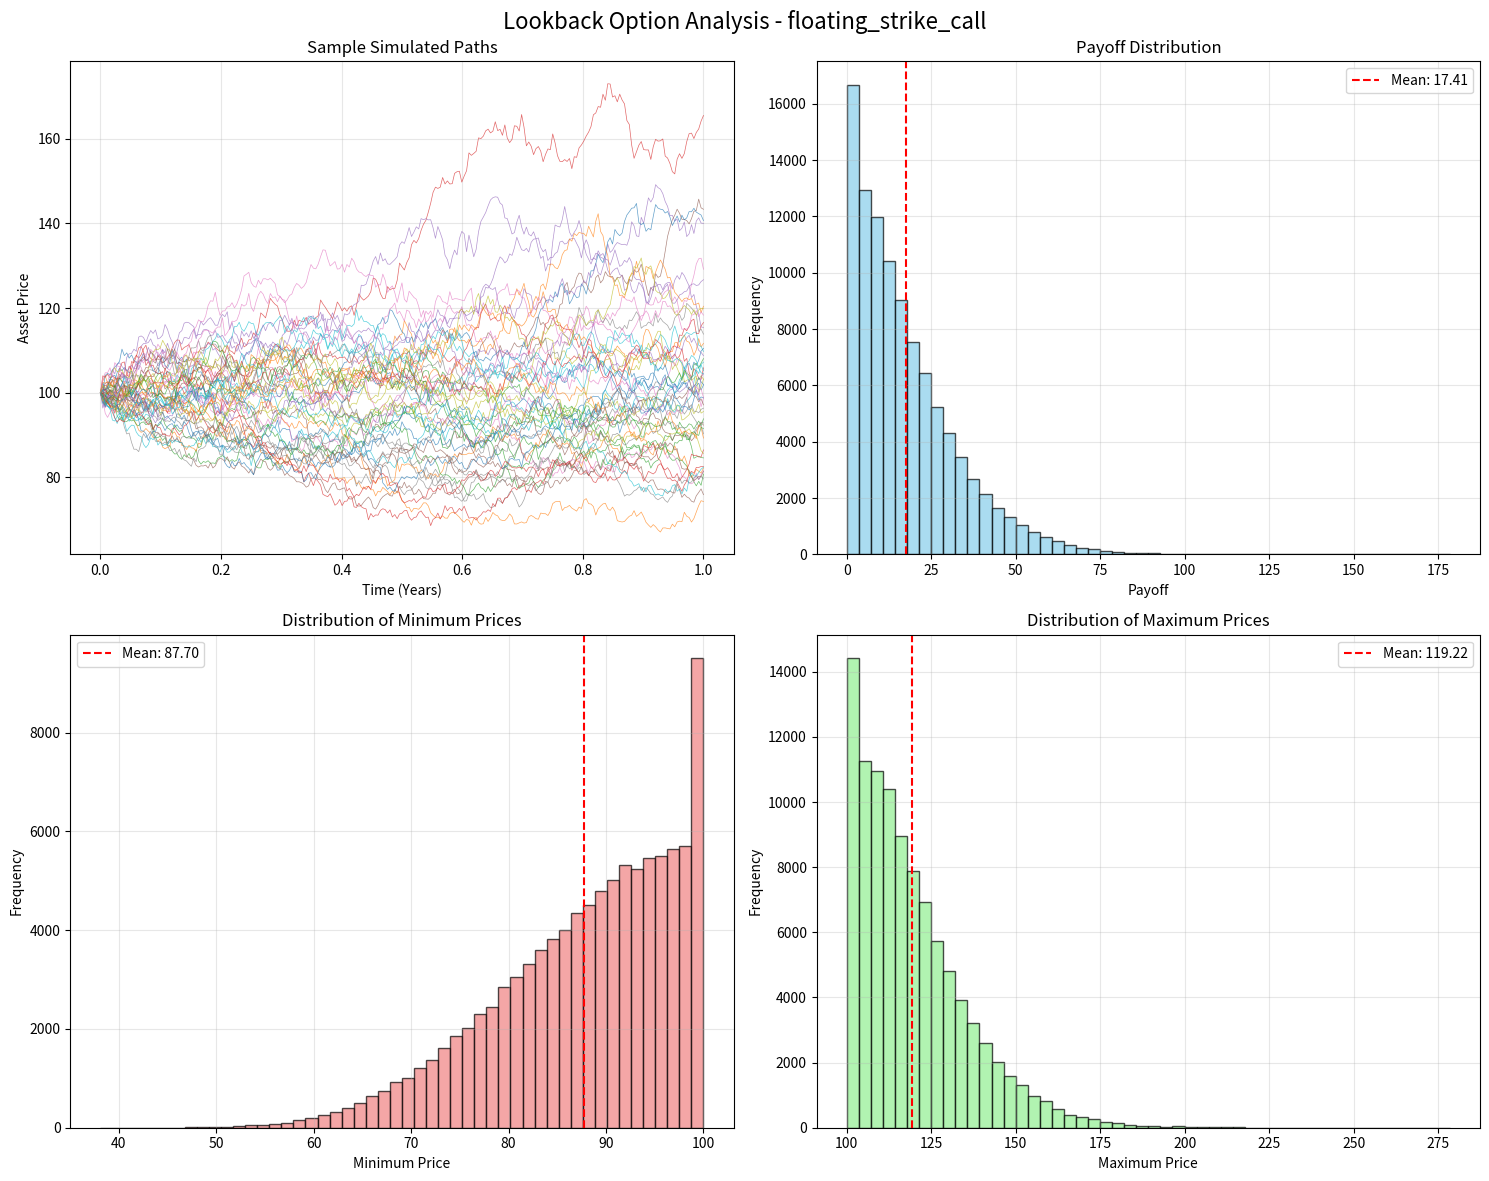

The script that saved this image:
import numpy as np
from typing import Tuple, Dict, Optional
from dataclasses import dataclass
import time
from scipy import stats
import matplotlib.pyplot as plt
from enum import Enum

class LookbackOptionType(Enum):
    FIXED_STRIKE_CALL = "fixed_strike_call"
    FIXED_STRIKE_PUT = "fixed_strike_put"
    FLOATING_STRIKE_CALL = "floating_strike_call"
    FLOATING_STRIKE_PUT = "floating_strike_put"

@dataclass
class LookbackOptionParams:
    """Parameters for lookback option pricing"""
    S0: float  # Initial asset price
    r: float   # Risk-free rate
    sigma: float  # Volatility
    T: float   # Time to maturity (years)
    K: Optional[float] = None  # Strike price (for fixed strike options)
    option_type: LookbackOptionType = LookbackOptionType.FLOATING_STRIKE_CALL

@dataclass
class SimulationParams:
    """Parameters for Monte Carlo simulation"""
    n_paths: int  # Number of Monte Carlo paths
    n_steps: int  # Number of time steps
    lambda_penalty: float  # Lagrangian penalty parameter
    seed: int = 42  # Random seed for reproducibility
    antithetic: bool = True  # Use antithetic variates for variance reduction
    control_variate: bool = False  # Use control variates

@dataclass
class SimulationResults:
    """Container for simulation results"""
    price_estimate: float
    standard_error: float
    confidence_interval: Tuple[float, float]
    computation_time: float
    paths: np.ndarray
    payoffs: np.ndarray
    min_prices: np.ndarray
    max_prices: np.ndarray
    hit_rates: Dict[str, float]

class LookbackOptionPricer:
    """Professional lookback option pricer using Monte Carlo simulation with variance reduction techniques"""
    
    def __init__(self, option_params: LookbackOptionParams, sim_params: SimulationParams):
        self.option_params = option_params
        self.sim_params = sim_params
        self.results: Optional[SimulationResults] = None
        
    def _validate_parameters(self) -> None:
        """Validate input parameters"""
        if self.option_params.S0 <= 0:
            raise ValueError("Initial asset price must be positive")
        if self.option_params.T <= 0:
            raise ValueError("Time to maturity must be positive")
        if self.option_params.sigma <= 0:
            raise ValueError("Volatility must be positive")
        if self.sim_params.n_paths <= 0:
            raise ValueError("Number of paths must be positive")
        if self.sim_params.n_steps <= 0:
            raise ValueError("Number of steps must be positive")
        
        # Validate strike price for fixed strike options
        if self.option_params.option_type in [LookbackOptionType.FIXED_STRIKE_CALL, LookbackOptionType.FIXED_STRIKE_PUT]:
            if self.option_params.K is None or self.option_params.K <= 0:
                raise ValueError("Strike price must be provided and positive for fixed strike options")
    
    def _simulate_paths(self) -> Tuple[np.ndarray, np.ndarray, np.ndarray]:
        """Simulate geometric Brownian motion paths with antithetic variates"""
        np.random.seed(self.sim_params.seed)
        
        dt = self.option_params.T / self.sim_params.n_steps
        n_paths_effective = self.sim_params.n_paths // 2 if self.sim_params.antithetic else self.sim_params.n_paths
        
        # Generate random shocks
        Z = np.random.normal(size=(n_paths_effective, self.sim_params.n_steps))
        
        if self.sim_params.antithetic:
            Z = np.vstack([Z, -Z])  # Antithetic variates
        
        # Initialize paths
        S = np.zeros((self.sim_params.n_paths, self.sim_params.n_steps + 1))
        S[:, 0] = self.option_params.S0
        
        # Simulate paths
        drift = (self.option_params.r - 0.5 * self.option_params.sigma ** 2) * dt
        diffusion = self.option_params.sigma * np.sqrt(dt)
        
        for t in range(1, self.sim_params.n_steps + 1):
            S[:, t] = S[:, t - 1] * np.exp(drift + diffusion * Z[:, t - 1])
        
        # Calculate path extremes
        min_prices = np.min(S, axis=1)
        max_prices = np.max(S, axis=1)
        
        return S, min_prices, max_prices
    
    def _calculate_payoffs(self, S: np.ndarray, min_prices: np.ndarray, max_prices: np.ndarray) -> np.ndarray:
        """Calculate lookback option payoffs with Lagrangian penalty"""
        final_prices = S[:, -1]
        
        if self.option_params.option_type == LookbackOptionType.FLOATING_STRIKE_CALL:
            payoff = final_prices - min_prices
            # Penalty for negative minimum prices (shouldn't occur with GBM)
            penalty = self.sim_params.lambda_penalty * np.maximum(0, -min_prices)
            
        elif self.option_params.option_type == LookbackOptionType.FLOATING_STRIKE_PUT:
            payoff = max_prices - final_prices
            penalty = self.sim_params.lambda_penalty * np.maximum(0, -max_prices)
            
        elif self.option_params.option_type == LookbackOptionType.FIXED_STRIKE_CALL:
            payoff = np.maximum(final_prices - self.option_params.K, 0)
            # Additional value from lookback feature (max(0, max_price - K) - payoff)
            lookback_bonus = np.maximum(max_prices - self.option_params.K, 0) - payoff
            payoff += lookback_bonus
            penalty = self.sim_params.lambda_penalty * np.maximum(0, -min_prices)
            
        elif self.option_params.option_type == LookbackOptionType.FIXED_STRIKE_PUT:
            payoff = np.maximum(self.option_params.K - final_prices, 0)
            lookback_bonus = np.maximum(self.option_params.K - min_prices, 0) - payoff
            payoff += lookback_bonus
            penalty = self.sim_params.lambda_penalty * np.maximum(0, -max_prices)
            
        else:
            raise ValueError(f"Unsupported option type: {self.option_params.option_type}")
        
        return payoff + penalty
    
    def _calculate_analytical_benchmark(self) -> Optional[float]:
        """Calculate analytical price for floating strike lookback options (if available)"""
        # Implementation of analytical formulas would go here
        # For simplicity, returning None - in practice, you'd implement the closed-form solutions
        return None
    
    def price_option(self) -> SimulationResults:
        """Main method to price the lookback option"""
        start_time = time.time()
        
        # Validate parameters
        self._validate_parameters()
        
        # Simulate paths
        S, min_prices, max_prices = self._simulate_paths()
        
        # Calculate payoffs
        payoffs = self._calculate_payoffs(S, min_prices, max_prices)
        
        # Discount and compute statistics
        discount_factor = np.exp(-self.option_params.r * self.option_params.T)
        price_estimate = discount_factor * np.mean(payoffs)
        standard_error = discount_factor * np.std(payoffs) / np.sqrt(self.sim_params.n_paths)
        
        # Confidence interval
        z_score = stats.norm.ppf(0.975)  # 95% CI
        ci_lower = price_estimate - z_score * standard_error
        ci_upper = price_estimate + z_score * standard_error
        
        # Calculate hit rates and other statistics
        hit_rates = {
            'min_below_S0': np.mean(min_prices < self.option_params.S0),
            'max_above_S0': np.mean(max_prices > self.option_params.S0),
            'positive_payoff': np.mean(payoffs > 0)
        }
        
        computation_time = time.time() - start_time
        
        self.results = SimulationResults(
            price_estimate=price_estimate,
            standard_error=standard_error,
            confidence_interval=(ci_lower, ci_upper),
            computation_time=computation_time,
            paths=S,
            payoffs=payoffs,
            min_prices=min_prices,
            max_prices=max_prices,
            hit_rates=hit_rates
        )
        
        return self.results
    
    def generate_report(self) -> None:
        """Generate comprehensive pricing report"""
        if self.results is None:
            raise ValueError("Run price_option() first")
        
        print("=" * 60)
        print("LOOKBACK OPTION PRICING REPORT")
        print("=" * 60)
        print(f"Option Type: {self.option_params.option_type.value}")
        print(f"Initial Price (S0): {self.option_params.S0:.2f}")
        print(f"Risk-Free Rate (r): {self.option_params.r:.3f}")
        print(f"Volatility (σ): {self.option_params.sigma:.3f}")
        print(f"Time to Maturity (T): {self.option_params.T:.2f} years")
        if self.option_params.K is not None:
            print(f"Strike Price (K): {self.option_params.K:.2f}")
        print(f"Number of Paths: {self.sim_params.n_paths:,}")
        print(f"Number of Steps: {self.sim_params.n_steps}")
        print(f"Antithetic Variates: {self.sim_params.antithetic}")
        print("-" * 60)
        print(f"Price Estimate: ${self.results.price_estimate:.4f}")
        print(f"Standard Error: ±{self.results.standard_error:.6f}")
        print(f"95% CI: [${self.results.confidence_interval[0]:.4f}, ${self.results.confidence_interval[1]:.4f}]")
        print(f"Computation Time: {self.results.computation_time:.3f} seconds")
        print(f"Positive Payoff Rate: {self.results.hit_rates['positive_payoff']:.2%}")
        print(f"Minimum Price < S0: {self.results.hit_rates['min_below_S0']:.2%}")
        print(f"Maximum Price > S0: {self.results.hit_rates['max_above_S0']:.2%}")
        print("=" * 60)
    
    def plot_results(self) -> None:
        """Generate diagnostic plots"""
        if self.results is None:
            raise ValueError("Run price_option() first")
        
        fig, axes = plt.subplots(2, 2, figsize=(15, 12))
        fig.suptitle(f'Lookback Option Analysis - {self.option_params.option_type.value}', fontsize=16)
        
        # Plot 1: Sample paths
        n_sample_paths = min(50, self.sim_params.n_paths)
        time_axis = np.linspace(0, self.option_params.T, self.sim_params.n_steps + 1)
        for i in range(n_sample_paths):
            axes[0, 0].plot(time_axis, self.results.paths[i], alpha=0.7, linewidth=0.5)
        axes[0, 0].set_xlabel('Time (Years)')
        axes[0, 0].set_ylabel('Asset Price')
        axes[0, 0].set_title('Sample Simulated Paths')
        axes[0, 0].grid(True, alpha=0.3)
        
        # Plot 2: Payoff distribution
        axes[0, 1].hist(self.results.payoffs, bins=50, alpha=0.7, color='skyblue', edgecolor='black')
        axes[0, 1].axvline(np.mean(self.results.payoffs), color='red', linestyle='--', label=f'Mean: {np.mean(self.results.payoffs):.2f}')
        axes[0, 1].set_xlabel('Payoff')
        axes[0, 1].set_ylabel('Frequency')
        axes[0, 1].set_title('Payoff Distribution')
        axes[0, 1].legend()
        axes[0, 1].grid(True, alpha=0.3)
        
        # Plot 3: Minimum prices distribution
        axes[1, 0].hist(self.results.min_prices, bins=50, alpha=0.7, color='lightcoral', edgecolor='black')
        axes[1, 0].axvline(np.mean(self.results.min_prices), color='red', linestyle='--', label=f'Mean: {np.mean(self.results.min_prices):.2f}')
        axes[1, 0].set_xlabel('Minimum Price')
        axes[1, 0].set_ylabel('Frequency')
        axes[1, 0].set_title('Distribution of Minimum Prices')
        axes[1, 0].legend()
        axes[1, 0].grid(True, alpha=0.3)
        
        # Plot 4: Maximum prices distribution
        axes[1, 1].hist(self.results.max_prices, bins=50, alpha=0.7, color='lightgreen', edgecolor='black')
        axes[1, 1].axvline(np.mean(self.results.max_prices), color='red', linestyle='--', label=f'Mean: {np.mean(self.results.max_prices):.2f}')
        axes[1, 1].set_xlabel('Maximum Price')
        axes[1, 1].set_ylabel('Frequency')
        axes[1, 1].set_title('Distribution of Maximum Prices')
        axes[1, 1].legend()
        axes[1, 1].grid(True, alpha=0.3)
        
        plt.tight_layout()
        plt.show()

# Example usage
if __name__ == "__main__":
    # Define parameters
    option_params = LookbackOptionParams(
        S0=100.0,
        r=0.05,
        sigma=0.2,
        T=1.0,
        option_type=LookbackOptionType.FLOATING_STRIKE_CALL
    )
    
    sim_params = SimulationParams(
        n_paths=100000,
        n_steps=252,
        lambda_penalty=1000.0,
        seed=42,
        antithetic=True
    )
    
    # Price the option
    pricer = LookbackOptionPricer(option_params, sim_params)
    results = pricer.price_option()
    
    # Generate report and plots
    pricer.generate_report()
    pricer.plot_results()